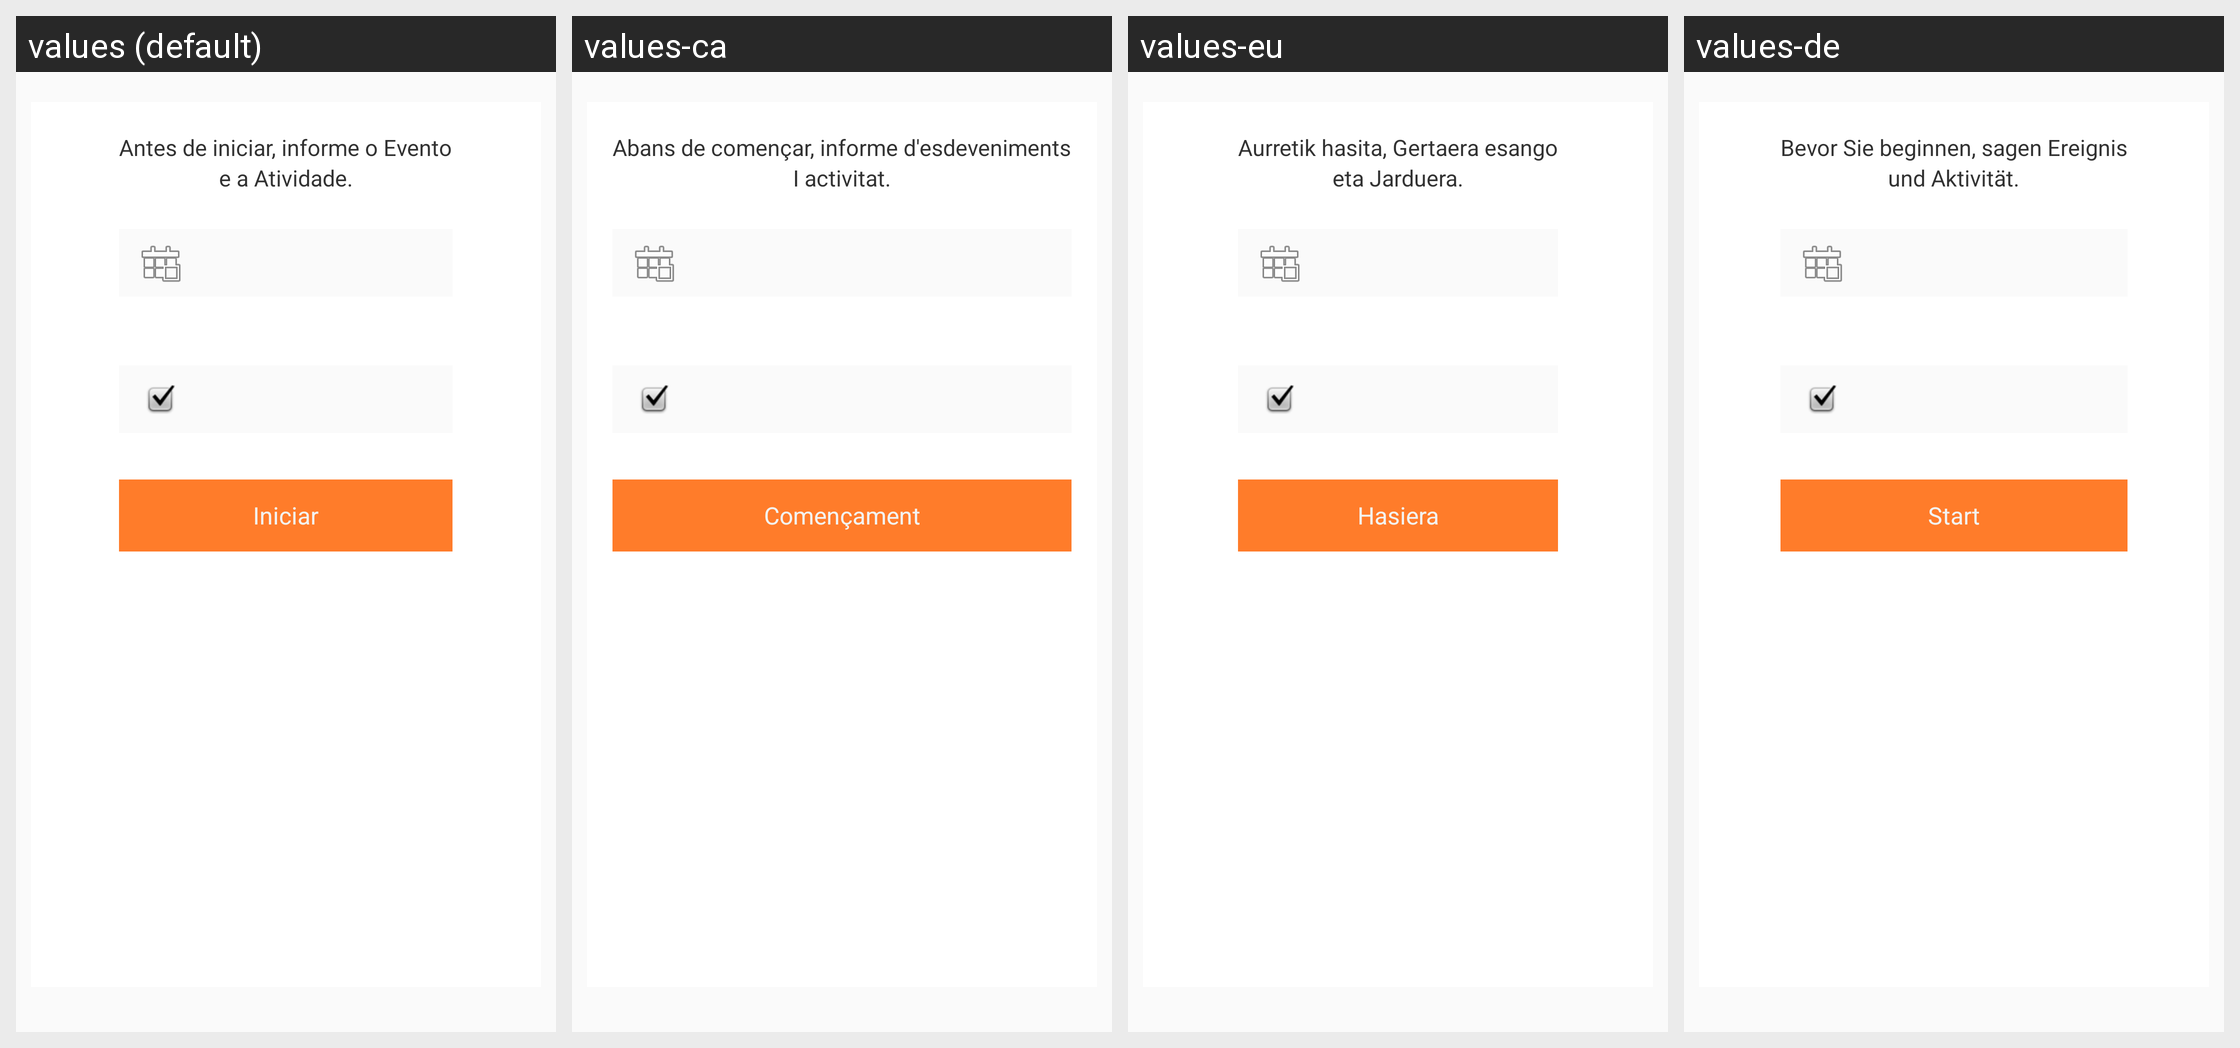

This grid shows one Android layout under several languages. Give, for every string resource on the screen, its name, the default text and each shown locale's text.
Android screen res/layout/activity_tela_de_atividades.xml rendered under 4 locales, left to right: values (default), values-ca, values-eu, values-de. Device: Nexus 5 (rendered at 1080×1920; each locale shown at half size, 540×960, under a caption strip naming it); theme AppTheme.
Other locales in the repository, not shown: values-ar, values-bg, values-cs, values-da, values-el, values-en, values-es, values-fi, values-fr, values-he, values-hi, values-hu, values-id, values-it, values-iw, values-ja, values-ko, values-nl, values-pl, values-pt, values-ro, values-ru, values-sk, values-sl, values-sv, values-tr, values-uk, values-zh-rCN, values-zh-rTW.
Strings drawn on this screen, with the default value and each locale's value (text and hints the layout hard-codes, and strings that could not be matched under every locale, appear in the picture but are not listed):

info1
  values: Antes de iniciar, informe o Evento
  values-ca: Abans de començar, informe d'esdeveniments
  values-eu: Aurretik hasita, Gertaera esango
  values-de: Bevor Sie beginnen, sagen Ereignis

info2
  values: e a Atividade.
  values-ca: I activitat.
  values-eu: eta Jarduera.
  values-de: und Aktivität.

iniciar
  values: Iniciar
  values-ca: Començament
  values-eu: Hasiera
  values-de: Start
